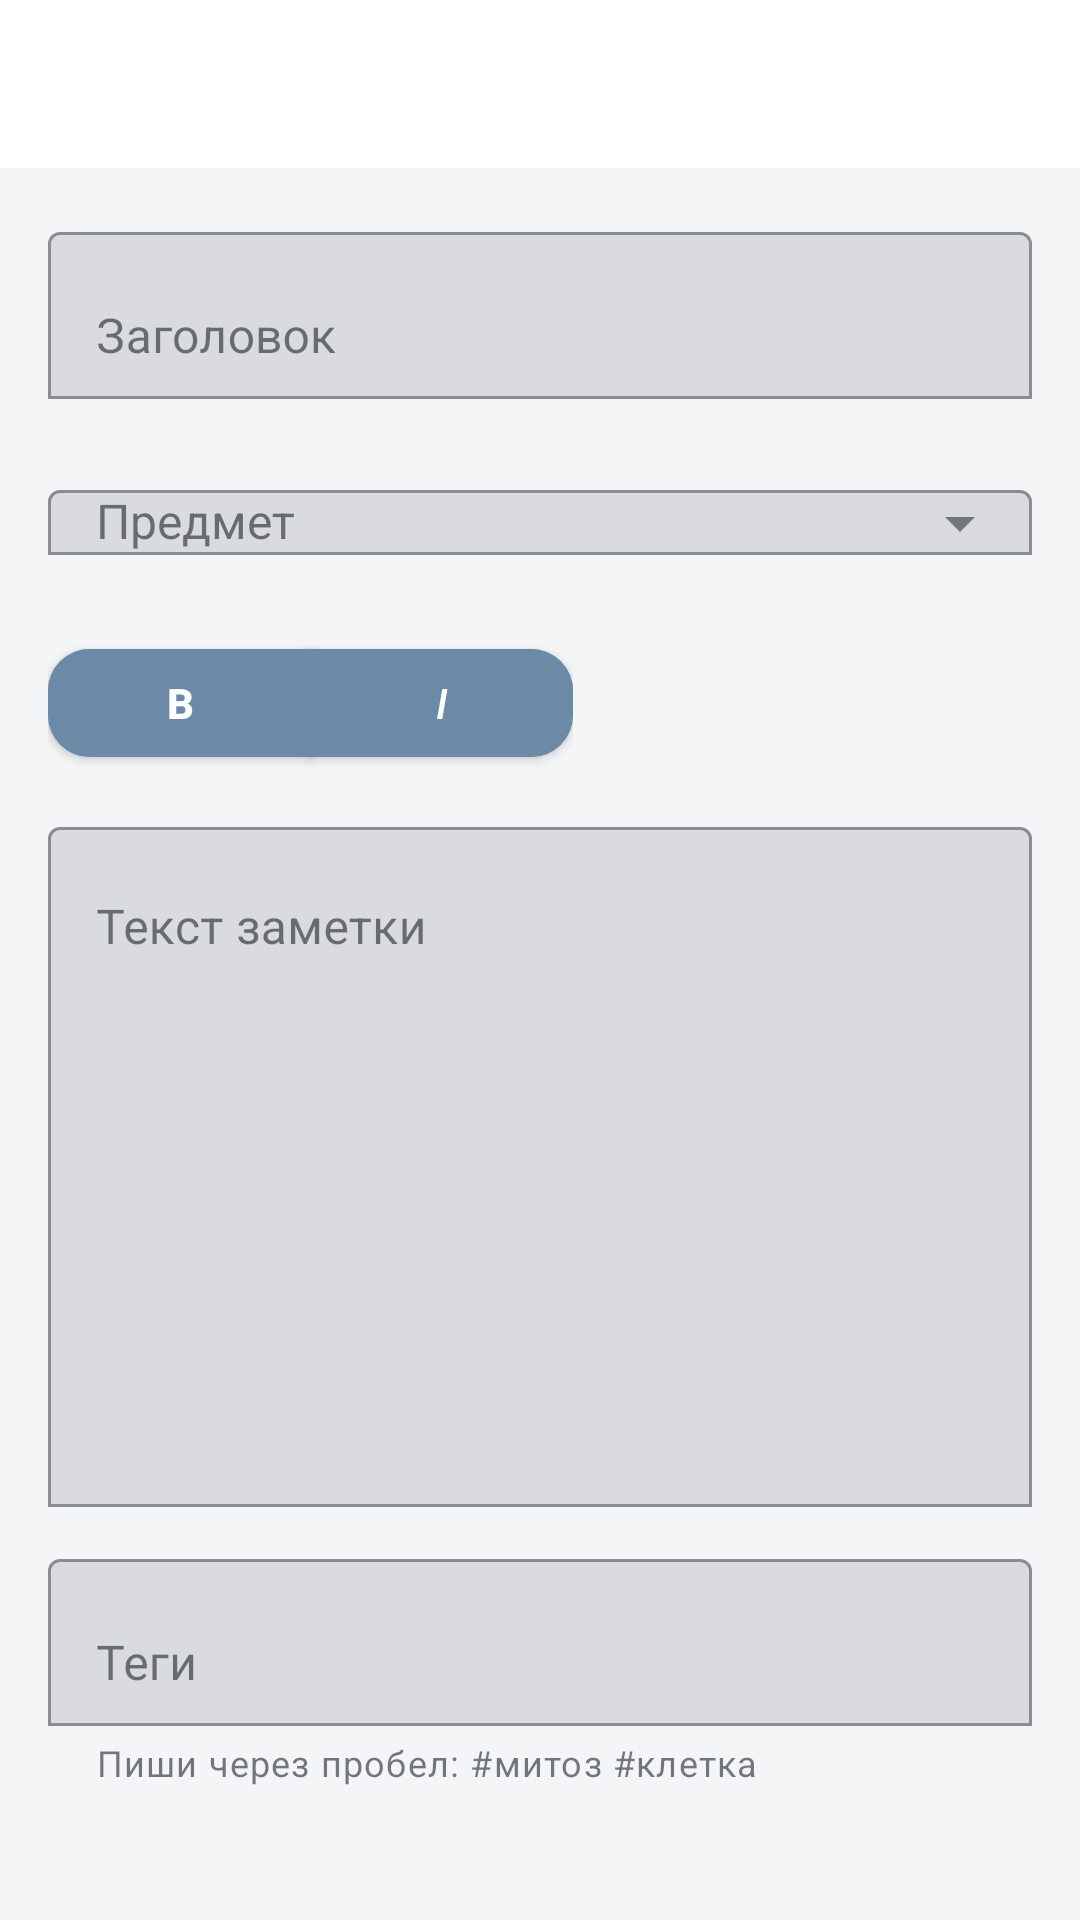

This screen was rendered from an Android layout file. Write that file and the resources it references.
<!-- AndroidManifest.xml: application theme Theme.Veda -->
<!-- res/layout/activity_edit_note.xml -->
<?xml version="1.0" encoding="utf-8"?>
<LinearLayout xmlns:android="http://schemas.android.com/apk/res/android"
    xmlns:app="http://schemas.android.com/apk/res-auto"
    android:layout_width="match_parent"
    android:layout_height="match_parent"
    android:orientation="vertical">

    <com.google.android.material.appbar.MaterialToolbar
        android:id="@+id/toolbar"
        android:layout_width="match_parent"
        android:layout_height="wrap_content"
        app:titleCentered="true" />

    <ScrollView
        android:layout_width="match_parent"
        android:layout_height="match_parent"
        android:fillViewport="true">

        <LinearLayout
            android:layout_width="match_parent"
            android:layout_height="wrap_content"
            android:orientation="vertical"
            android:padding="16dp">

            <com.google.android.material.textfield.TextInputLayout
                android:layout_width="match_parent"
                android:layout_height="wrap_content"
                android:hint="Заголовок"
                app:boxBackgroundMode="outline">

                <com.google.android.material.textfield.TextInputEditText
                    android:id="@+id/titleInput"
                    android:layout_width="match_parent"
                    android:layout_height="wrap_content"
                    android:maxLines="2" />
            </com.google.android.material.textfield.TextInputLayout>

            <com.google.android.material.textfield.TextInputLayout
                android:layout_width="match_parent"
                android:layout_height="wrap_content"
                android:layout_marginTop="12dp"
                android:hint="Предмет"
                app:boxBackgroundMode="outline"
                app:endIconMode="dropdown_menu">

                <com.google.android.material.textfield.MaterialAutoCompleteTextView
                    android:id="@+id/subjectDropdown"
                    android:layout_width="match_parent"
                    android:layout_height="wrap_content"
                    android:inputType="none"
                    android:paddingStart="16dp"
                    android:paddingEnd="16dp"
                    android:textSize="16sp"
                    android:textAppearance="?attr/textAppearanceBodyLarge" />
            </com.google.android.material.textfield.TextInputLayout>

            <com.google.android.material.button.MaterialButtonToggleGroup
                android:layout_width="wrap_content"
                android:layout_height="wrap_content"
                android:layout_marginTop="12dp"
                app:singleSelection="false">

                <com.google.android.material.button.MaterialButton
                    android:id="@+id/btnBold"
                    android:layout_width="wrap_content"
                    android:layout_height="wrap_content"
                    android:text="B"
                    android:textStyle="bold" />

                <com.google.android.material.button.MaterialButton
                    android:id="@+id/btnItalic"
                    android:layout_width="wrap_content"
                    android:layout_height="wrap_content"
                    android:text="I"
                    android:textStyle="italic" />
            </com.google.android.material.button.MaterialButtonToggleGroup>

            <com.google.android.material.textfield.TextInputLayout
                android:layout_width="match_parent"
                android:layout_height="wrap_content"
                android:layout_marginTop="12dp"
                android:hint="Текст заметки"
                app:boxBackgroundMode="outline">

                <com.google.android.material.textfield.TextInputLayout
                    android:layout_width="match_parent"
                    android:layout_height="wrap_content"
                    android:layout_marginTop="12dp"
                    android:hint="Теги"
                    app:boxBackgroundMode="outline"
                    app:helperText="Пиши через пробел: #митоз #клетка">

                    <com.google.android.material.textfield.TextInputEditText
                        android:id="@+id/tagsInput"
                        android:layout_width="match_parent"
                        android:layout_height="wrap_content"
                        android:textSize="16sp"
                        android:singleLine="true"
                        android:inputType="text" />
                </com.google.android.material.textfield.TextInputLayout>

                <com.google.android.material.textfield.TextInputEditText
                    android:id="@+id/contentInput"
                    android:layout_width="match_parent"
                    android:layout_height="wrap_content"
                    android:gravity="top"
                    android:inputType="textMultiLine"
                    android:minLines="10"
                    android:textSize="16sp" />
            </com.google.android.material.textfield.TextInputLayout>

        </LinearLayout>
    </ScrollView>

</LinearLayout>
<!-- resources referenced by this layout -->
<resources>
  <style name="Theme.Veda" parent="Base.Theme.Veda" />
  <color name="veda_color_accent">#6C8AA6</color>
  <color name="veda_color_on_accent">#FFFFFFFF</color>
  <color name="veda_color_surface">#FBFCFD</color>
  <color name="veda_color_text_primary">#1B222A</color>
  <color name="veda_color_error">#B56D74</color>
  <color name="white">#FFFFFFFF</color>
  <color name="veda_color_background">#F3F5F7</color>
  <color name="veda_color_surface_elevated">#FFFFFFFF</color>
  <color name="veda_color_text_secondary">#5F6B79</color>
  <color name="veda_color_text_muted">#8793A1</color>
  <style name="Widget.Veda.Card" parent="Widget.MaterialComponents.CardView">
          <item name="cardBackgroundColor">@color/veda_color_surface_elevated</item>
          <item name="cardCornerRadius">@dimen/veda_radius_lg</item>
          <item name="cardElevation">@dimen/veda_elevation_card</item>
          <item name="strokeColor">@color/veda_color_stroke</item>
          <item name="strokeWidth">@dimen/veda_stroke_regular</item>
          <item name="rippleColor">@color/veda_color_ripple</item>
      </style>
  <style name="Widget.Veda.Toolbar" parent="">
          <item name="android:background">@drawable/bg_top_bar</item>
          <item name="android:minHeight">@dimen/veda_toolbar_height</item>
          <item name="titleTextColor">@color/veda_color_text_primary</item>
          <item name="subtitleTextColor">@color/veda_color_text_secondary</item>
      </style>
  <style name="Widget.Veda.BottomNavigation" parent="Widget.Design.BottomNavigationView">
          <item name="android:background">@drawable/bg_bottom_bar</item>
          <item name="itemIconTint">@color/veda_nav_item_color</item>
          <item name="itemTextColor">@color/veda_nav_item_color</item>
          <item name="elevation">@dimen/veda_elevation_card</item>
      </style>
  <style name="Widget.Veda.FloatingActionButton" parent="Widget.Design.FloatingActionButton">
          <item name="backgroundTint">@color/veda_color_accent</item>
          <item name="tint">@color/veda_color_on_accent</item>
          <item name="rippleColor">@color/veda_color_ripple</item>
          <item name="elevation">@dimen/veda_elevation_fab</item>
      </style>
  <dimen name="veda_radius_lg">18dp</dimen>
  <dimen name="veda_elevation_card">1dp</dimen>
  <color name="veda_color_stroke">#D8DEE6</color>
  <dimen name="veda_stroke_regular">1dp</dimen>
  <color name="veda_color_ripple">#186C8AA6</color>
  <!-- drawable bg_top_bar (drawable) -->
  <?xml version="1.0" encoding="utf-8"?>
  <shape xmlns:android="http://schemas.android.com/apk/res/android" android:shape="rectangle">
      <solid android:color="@color/veda_color_surface_elevated" />
  </shape>
  <dimen name="veda_toolbar_height">56dp</dimen>
  <!-- drawable bg_bottom_bar (drawable) -->
  <?xml version="1.0" encoding="utf-8"?>
  <shape xmlns:android="http://schemas.android.com/apk/res/android" android:shape="rectangle">
      <solid android:color="@color/veda_color_surface_elevated" />
      <stroke
          android:width="@dimen/veda_stroke_regular"
          android:color="@color/veda_color_stroke" />
      <corners
          android:topLeftRadius="@dimen/veda_radius_bottom_bar"
          android:topRightRadius="@dimen/veda_radius_bottom_bar"
          android:bottomLeftRadius="0dp"
          android:bottomRightRadius="0dp" />
  </shape>
  <dimen name="veda_elevation_fab">4dp</dimen>
  <dimen name="veda_radius_md">14dp</dimen>
  <dimen name="veda_radius_bottom_bar">20dp</dimen>
</resources>
